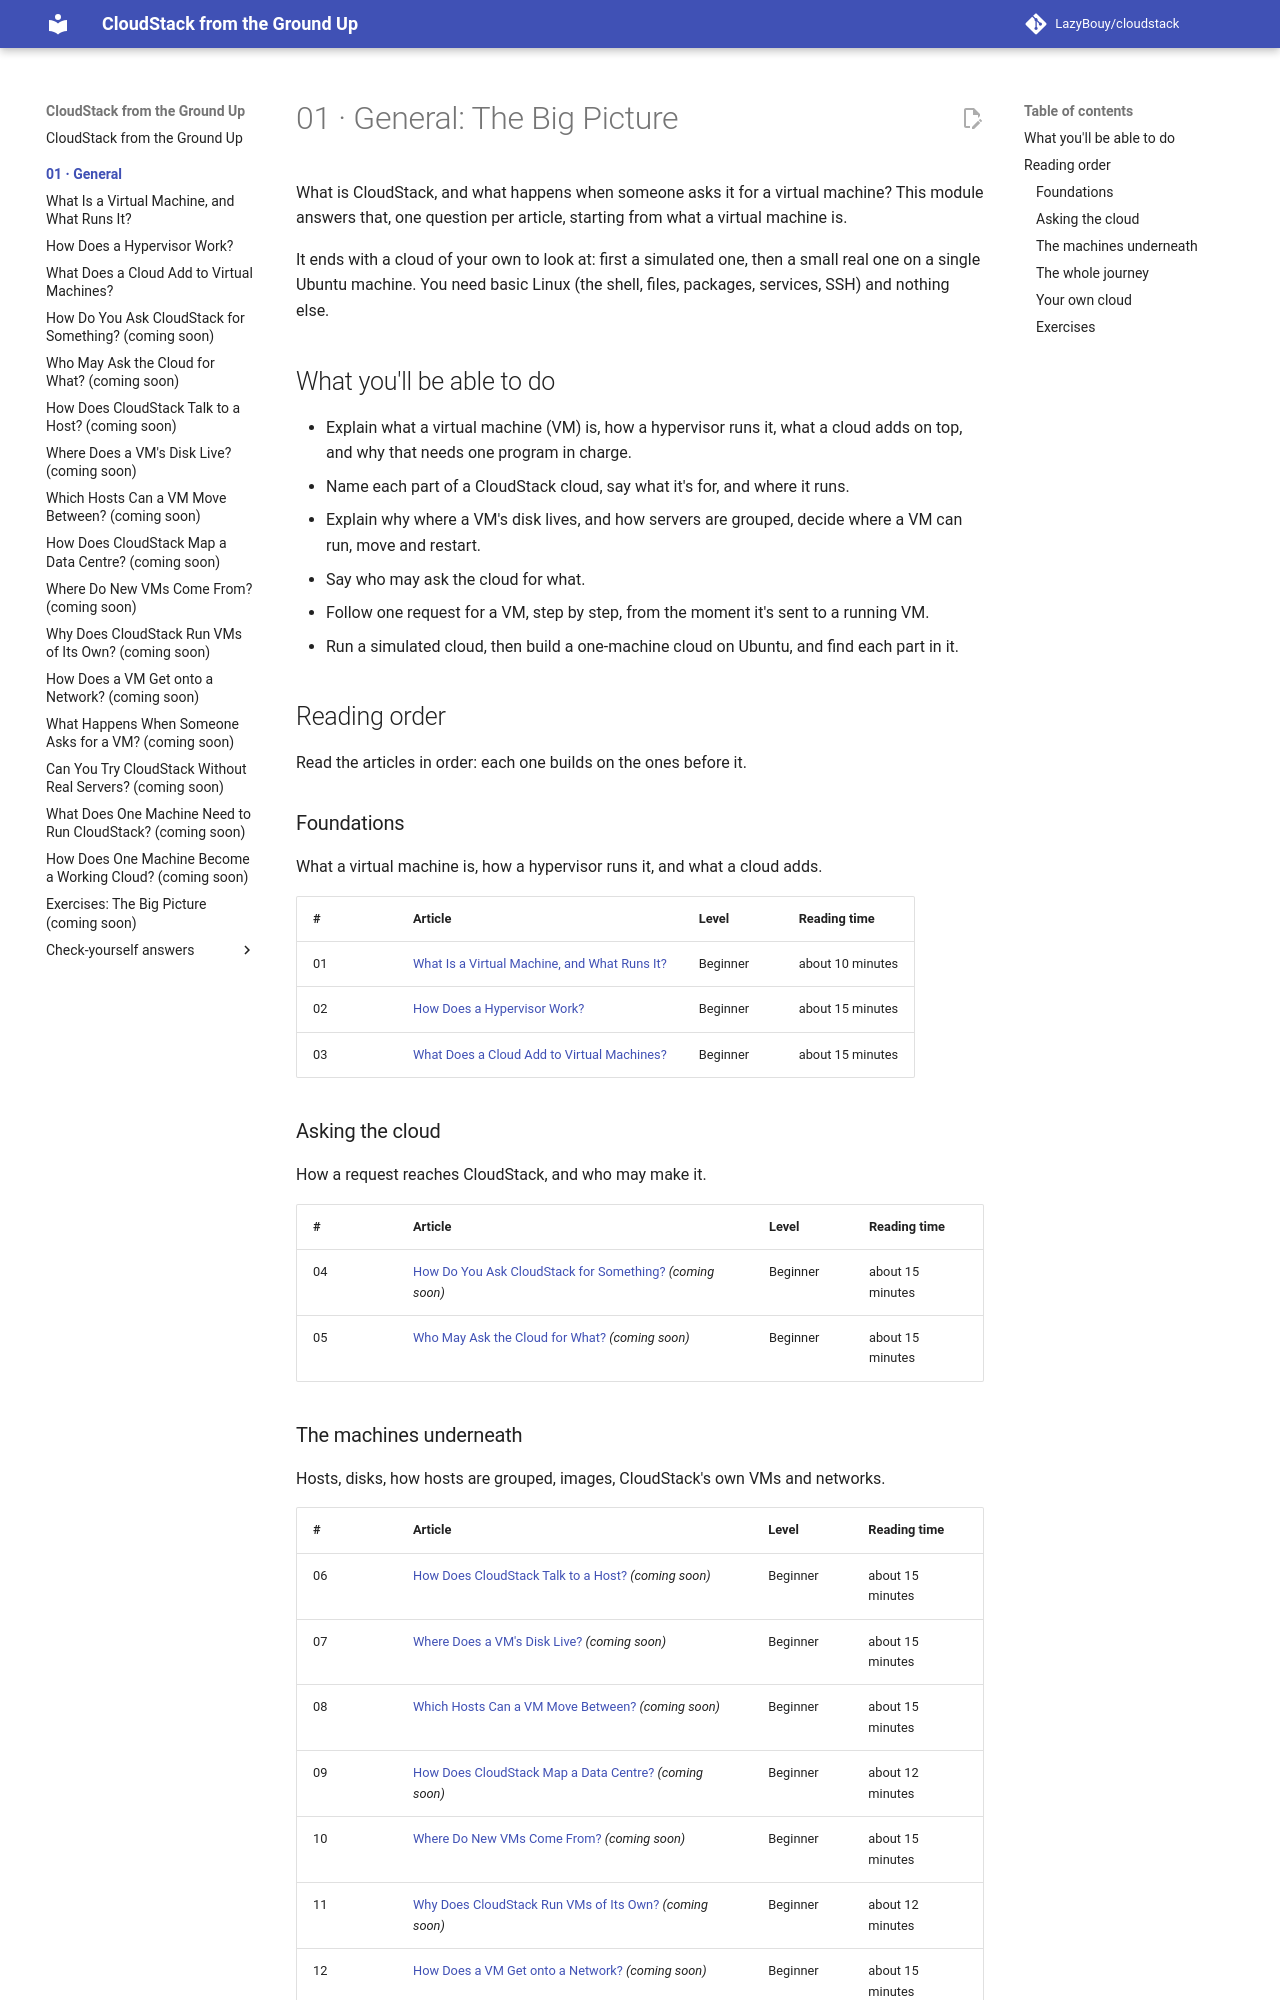

repository: LazyBouy/cloudstack · page: 01.General/index.html · generator: mkdocs

# 01 · General: The Big Picture

What is CloudStack, and what happens when someone asks it for a virtual machine? This module answers that, one question per article, starting from what a virtual machine is.

It ends with a cloud of your own to look at: first a simulated one, then a small real one on a single Ubuntu machine. You need basic Linux (the shell, files, packages, services, SSH) and nothing else.

## What you'll be able to do

- Explain what a virtual machine (VM) is, how a hypervisor runs it, what a cloud adds on top, and why that needs one program in charge.
- Name each part of a CloudStack cloud, say what it's for, and where it runs.
- Explain why where a VM's disk lives, and how servers are grouped, decide where a VM can run, move and restart.
- Say who may ask the cloud for what.
- Follow one request for a VM, step by step, from the moment it's sent to a running VM.
- Run a simulated cloud, then build a one-machine cloud on Ubuntu, and find each part in it.

## Reading order

Read the articles in order: each one builds on the ones before it.

### Foundations

What a virtual machine is, how a hypervisor runs it, and what a cloud adds.

| # | Article | Level | Reading time |
|---|---|---|---|
| 01 | [What Is a Virtual Machine, and What Runs It?](01.Virtual-Machines.md) | Beginner | about 10 minutes |
| 02 | [How Does a Hypervisor Work?](02.Hypervisors.md) | Beginner | about 15 minutes |
| 03 | [What Does a Cloud Add to Virtual Machines?](03.What-A-Cloud-Adds.md) | Beginner | about 15 minutes |

### Asking the cloud

How a request reaches CloudStack, and who may make it.

| # | Article | Level | Reading time |
|---|---|---|---|
| 04 | [How Do You Ask CloudStack for Something?](04.API-And-Database.md) *(coming soon)* | Beginner | about 15 minutes |
| 05 | [Who May Ask the Cloud for What?](05.Accounts-And-Roles.md) *(coming soon)* | Beginner | about 15 minutes |
